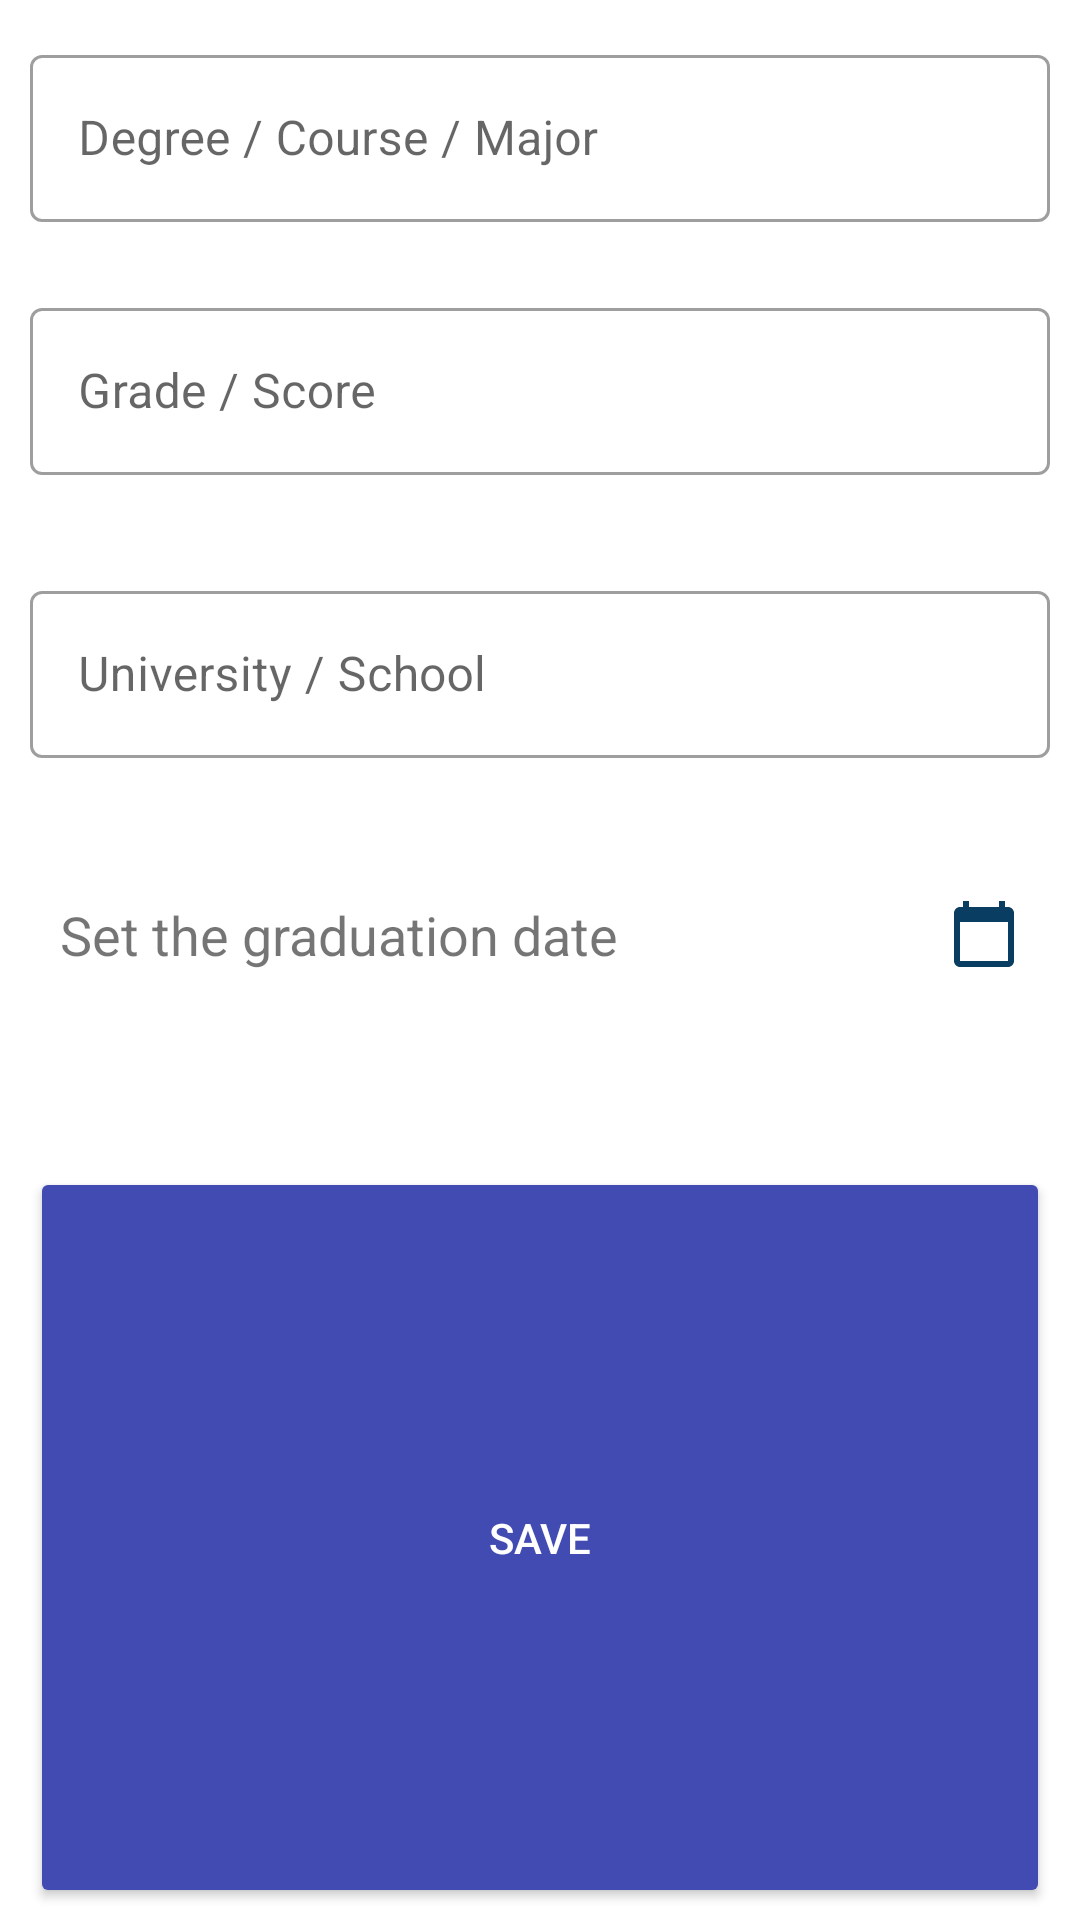

Android layout source for this screen:
<!-- AndroidManifest.xml: application theme Theme.MyFuture -->
<!-- res/layout/add_new_edu.xml -->
<?xml version="1.0" encoding="utf-8"?>
    <LinearLayout
        xmlns:android="http://schemas.android.com/apk/res/android"
        xmlns:app="http://schemas.android.com/apk/res-auto"
        xmlns:tools="http://schemas.android.com/tools"
        android:id="@+id/form_edu_ll_form"
        android:layout_width="match_parent"
        android:layout_height="wrap_content"
        android:gravity="center_horizontal"
        android:orientation="vertical"
        android:paddingStart="10dp"
        android:paddingEnd="10dp"
        tools:context=".addNewEdu">

        <com.google.android.material.textfield.TextInputLayout
            android:id="@+id/degree"
            android:layout_width="match_parent"
            android:layout_height="wrap_content"
            app:errorEnabled="true"
            android:layout_marginTop="10dp"
            style="@style/Widget.MaterialComponents.TextInputLayout.OutlinedBox"
            app:hintTextAppearance="@android:style/TextAppearance.Medium">

            <EditText
                android:id="@+id/add_degree"
                android:layout_width="match_parent"
                android:layout_height="wrap_content"
                android:hint="Degree / Course / Major" />

        </com.google.android.material.textfield.TextInputLayout>

        <com.google.android.material.textfield.TextInputLayout
            android:id="@+id/grade"
            android:layout_width="match_parent"
            android:layout_height="wrap_content"
            app:errorEnabled="true"
            style="@style/Widget.MaterialComponents.TextInputLayout.OutlinedBox"
            app:hintTextAppearance="@android:style/TextAppearance.Medium">

            <EditText
                android:id="@+id/add_grade"
                android:layout_width="match_parent"
                android:layout_height="wrap_content"
                android:hint="Grade / Score" />

        </com.google.android.material.textfield.TextInputLayout>

    <com.google.android.material.textfield.TextInputLayout
        android:id="@+id/uni"
        android:layout_width="match_parent"
        android:layout_height="wrap_content"
        app:errorEnabled="true"
        android:layout_marginTop="10dp"
        style="@style/Widget.MaterialComponents.TextInputLayout.OutlinedBox"
        app:hintTextAppearance="@android:style/TextAppearance.Medium">

        <EditText
            android:id="@+id/add_uni"
            android:layout_width="match_parent"
            android:layout_height="wrap_content"
            android:hint="University / School" />

    </com.google.android.material.textfield.TextInputLayout>
    <com.google.android.material.textfield.TextInputLayout
        android:id="@+id/year"
        style="@style/Widget.MaterialComponents.TextInputLayout.OutlinedBox"
        android:layout_width="match_parent"
        android:layout_height="116dp"
        app:errorEnabled="true"
        app:hintTextAppearance="@android:style/TextAppearance.Medium">

        <TextView
            android:id="@+id/add_year"
            android:layout_width="match_parent"
            android:layout_height="wrap_content"
            android:layout_margin="10dp"
            android:text="Set the graduation date"
            android:drawableRight="@drawable/ic_baseline_calendar_today_24"
            android:textSize="18dp" />


    </com.google.android.material.textfield.TextInputLayout>

        <Button
            android:id="@+id/save_edu"
            android:layout_width="match_parent"
            android:layout_height="match_parent"
            android:backgroundTint="@color/base_blue"
            android:layout_marginBottom="4dp"
            app:iconGravity="textStart"
            android:text="save"
            android:textColor="@color/white"/>

    </LinearLayout>
<!-- resources referenced by this layout -->
<resources>
  <color name="base_blue">#414bb1</color>
  <color name="white">#FFFFFFFF</color>
  <!-- drawable ic_baseline_calendar_today_24 (drawable) -->
  <vector android:height="24dp" android:tint="#0A3D62"
      android:viewportHeight="24" android:viewportWidth="24"
      android:width="24dp" xmlns:android="http://schemas.android.com/apk/res/android">
      <path android:fillColor="@android:color/white" android:pathData="M20,3h-1L19,1h-2v2L7,3L7,1L5,1v2L4,3c-1.1,0 -2,0.9 -2,2v16c0,1.1 0.9,2 2,2h16c1.1,0 2,-0.9 2,-2L22,5c0,-1.1 -0.9,-2 -2,-2zM20,21L4,21L4,8h16v13z"/>
  </vector>
  <style name="Theme.MyFuture" parent="Theme.MaterialComponents.DayNight.NoActionBar">
          
          <item name="colorPrimary">@color/purple_500</item>
          <item name="colorPrimaryVariant">@color/purple_700</item>
          <item name="colorOnPrimary">@color/white</item>
          
          <item name="colorSecondary">@color/teal_200</item>
          <item name="colorSecondaryVariant">@color/teal_700</item>
          <item name="colorOnSecondary">@color/black</item>
          
          <item name="android:statusBarColor" tools:targetApi="l">?attr/colorPrimaryVariant</item>
          
      </style>
  <color name="purple_500">#FF6200EE</color>
  <color name="purple_700">#FF3700B3</color>
  <color name="teal_200">#FF03DAC5</color>
  <color name="teal_700">#FF018786</color>
  <color name="black">#FF000000</color>
</resources>
